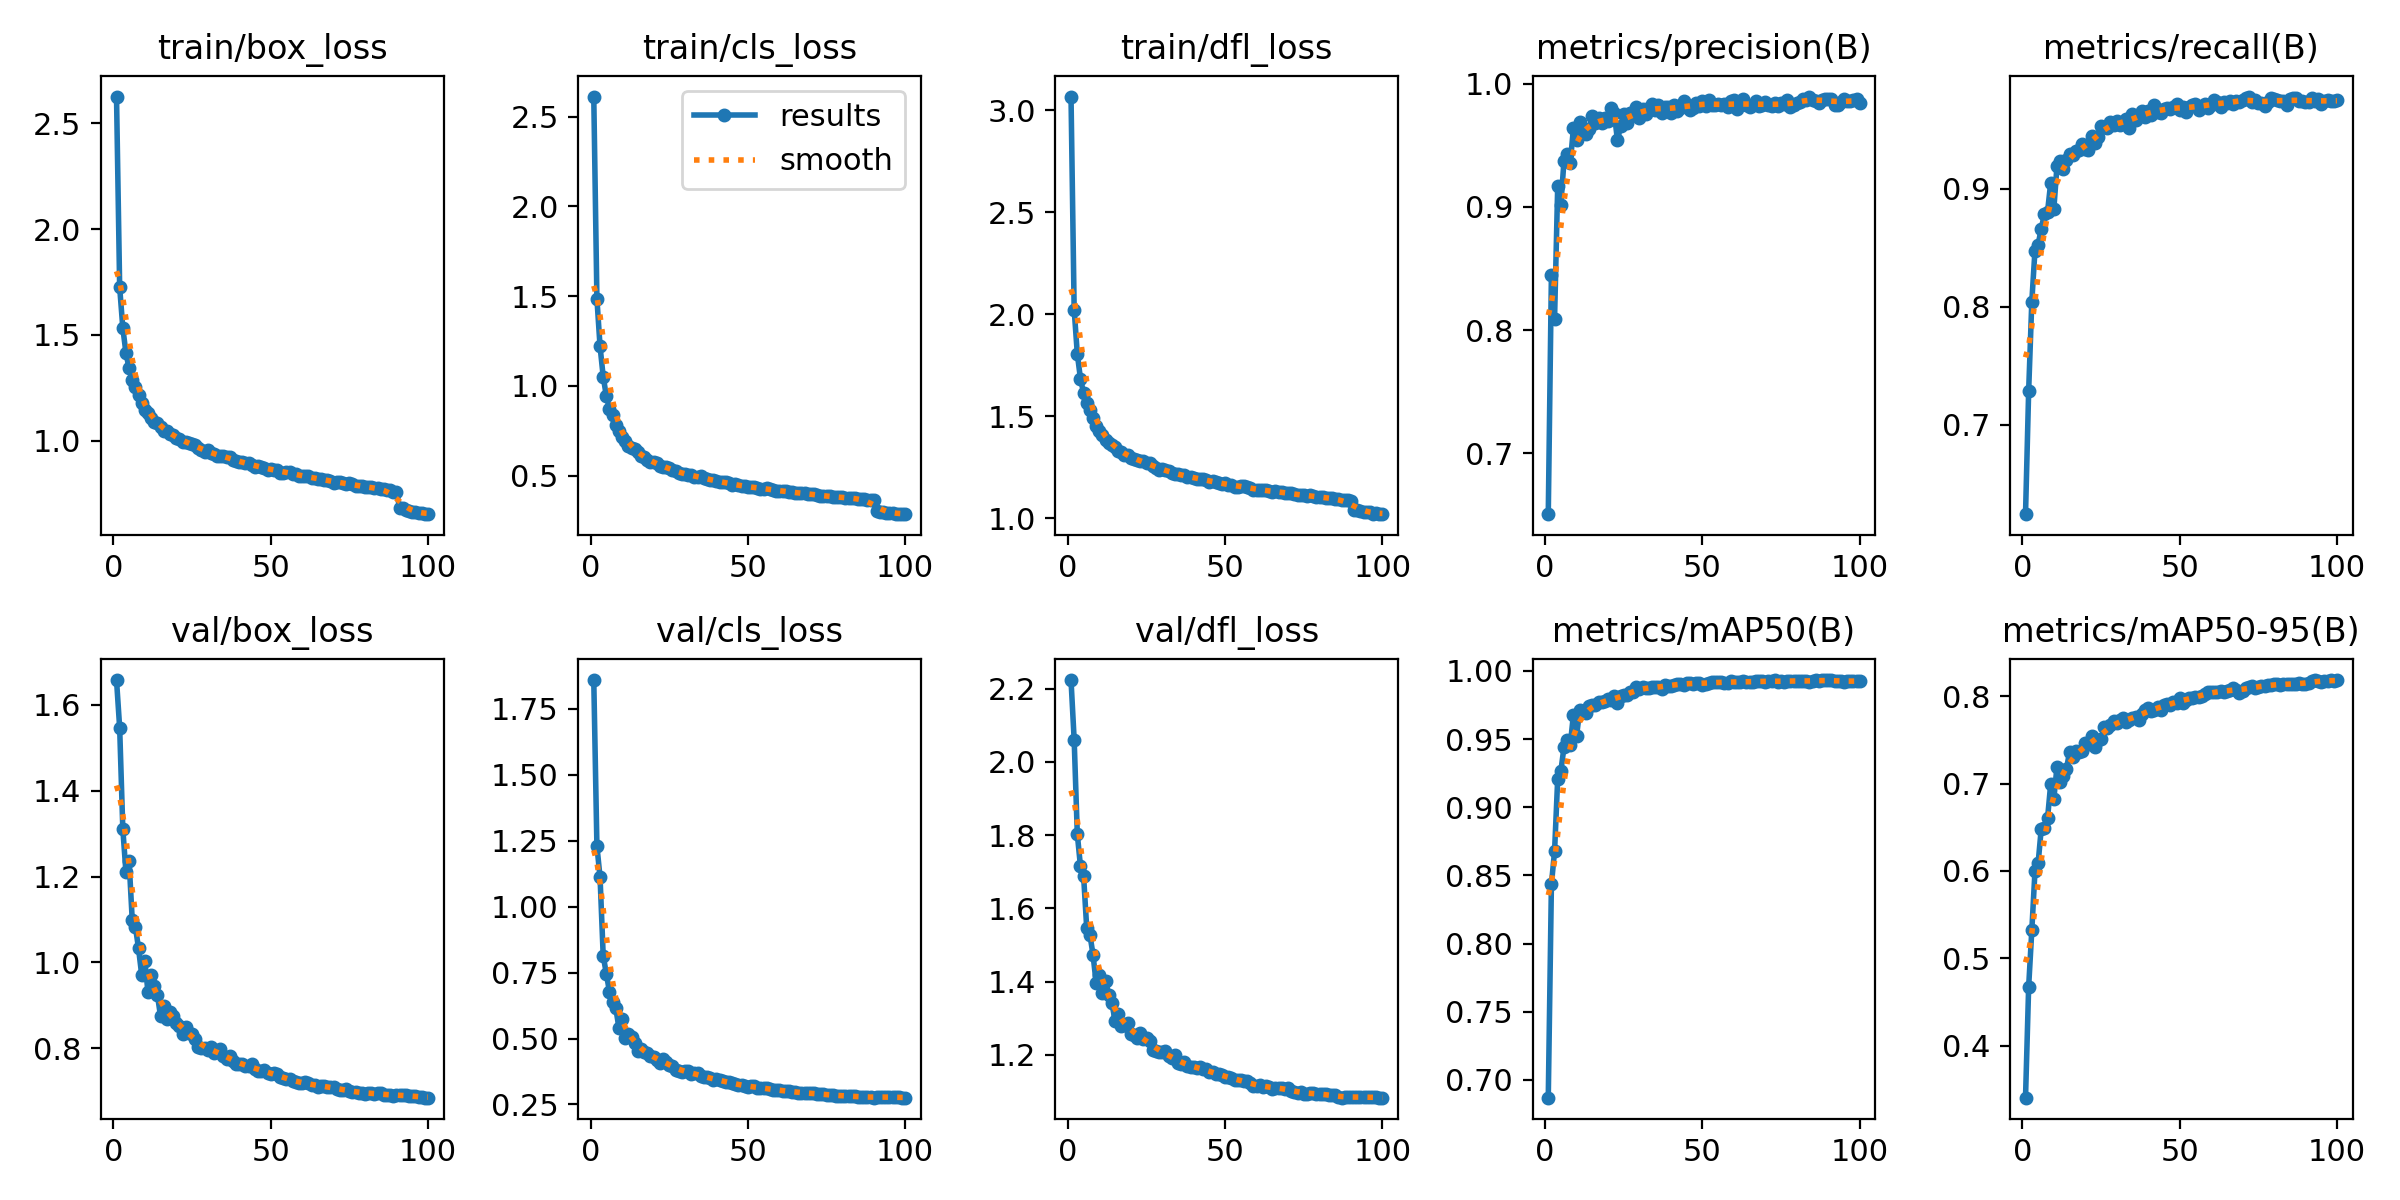

Values plotted in this chart, from the file beside it:
epoch, train/box_loss, train/cls_loss, train/dfl_loss, metrics/precision(B), metrics/recall(B), metrics/mAP50(B), metrics/mAP50-95(B), val/box_loss, val/cls_loss, val/dfl_loss, lr/pg0, lr/pg1, lr/pg2
1, 2.626, 2.611, 3.066, 0.6506, 0.6244, 0.687, 0.3402, 1.657, 1.859, 2.224, 0.0006649, 0.0006649, 0.0006649
2, 1.726, 1.485, 2.023, 0.8448, 0.7289, 0.8436, 0.4675, 1.546, 1.229, 2.061, 0.001318, 0.001318, 0.001318
3, 1.534, 1.219, 1.805, 0.8092, 0.8046, 0.8677, 0.5319, 1.311, 1.111, 1.803, 0.001959, 0.001959, 0.001959
4, 1.415, 1.051, 1.684, 0.9167, 0.8477, 0.9209, 0.5994, 1.21, 0.8133, 1.715, 0.001941, 0.001941, 0.001941
5, 1.343, 0.943, 1.614, 0.9018, 0.8527, 0.9265, 0.6086, 1.236, 0.7458, 1.688, 0.001921, 0.001921, 0.001921
6, 1.287, 0.8731, 1.564, 0.9374, 0.8664, 0.9442, 0.6482, 1.098, 0.6769, 1.545, 0.001901, 0.001901, 0.001901
7, 1.254, 0.8389, 1.532, 0.9426, 0.8785, 0.9492, 0.6495, 1.084, 0.6368, 1.528, 0.001881, 0.001881, 0.001881
8, 1.214, 0.7826, 1.492, 0.9356, 0.8807, 0.9458, 0.6602, 1.033, 0.6153, 1.473, 0.001861, 0.001861, 0.001861
9, 1.181, 0.7471, 1.452, 0.9639, 0.9051, 0.9679, 0.6994, 0.9714, 0.5405, 1.395, 0.001842, 0.001842, 0.001842
10, 1.148, 0.717, 1.425, 0.954, 0.883, 0.9525, 0.6824, 1.004, 0.5741, 1.418, 0.001822, 0.001822, 0.001822
11, 1.131, 0.6928, 1.407, 0.9692, 0.9193, 0.9713, 0.7192, 0.9311, 0.5005, 1.37, 0.001802, 0.001802, 0.001802
12, 1.107, 0.6643, 1.383, 0.9621, 0.9237, 0.9706, 0.7021, 0.9718, 0.5178, 1.403, 0.001782, 0.001782, 0.001782
13, 1.09, 0.6511, 1.369, 0.959, 0.9173, 0.9694, 0.7093, 0.9457, 0.5075, 1.364, 0.001762, 0.001762, 0.001762
14, 1.085, 0.6457, 1.36, 0.9635, 0.9244, 0.9745, 0.7167, 0.9247, 0.4832, 1.341, 0.001743, 0.001743, 0.001743
15, 1.067, 0.6293, 1.347, 0.9735, 0.9297, 0.975, 0.7362, 0.8747, 0.4545, 1.292, 0.001723, 0.001723, 0.001723
16, 1.048, 0.6097, 1.331, 0.968, 0.9291, 0.9753, 0.7301, 0.8977, 0.4602, 1.312, 0.001703, 0.001703, 0.001703
17, 1.044, 0.6018, 1.323, 0.9722, 0.9325, 0.9774, 0.737, 0.8696, 0.448, 1.279, 0.001683, 0.001683, 0.001683
18, 1.033, 0.5894, 1.309, 0.968, 0.9328, 0.9772, 0.7359, 0.885, 0.4442, 1.283, 0.001663, 0.001663, 0.001663
19, 1.027, 0.5769, 1.309, 0.9724, 0.9385, 0.9779, 0.7374, 0.8763, 0.4338, 1.287, 0.001644, 0.001644, 0.001644
20, 1.013, 0.5732, 1.297, 0.9698, 0.9338, 0.9793, 0.7471, 0.8603, 0.429, 1.256, 0.001624, 0.001624, 0.001624
21, 1.007, 0.5674, 1.29, 0.9804, 0.9327, 0.979, 0.7454, 0.8524, 0.419, 1.255, 0.001604, 0.001604, 0.001604
22, 0.995, 0.554, 1.284, 0.9759, 0.9445, 0.9813, 0.7548, 0.8343, 0.4089, 1.244, 0.001584, 0.001584, 0.001584
23, 0.9962, 0.5462, 1.281, 0.9539, 0.9386, 0.9764, 0.7417, 0.8489, 0.4243, 1.259, 0.001564, 0.001564, 0.001564
24, 0.9901, 0.5488, 1.278, 0.9659, 0.9439, 0.9815, 0.7503, 0.8369, 0.4127, 1.243, 0.001545, 0.001545, 0.001545
25, 0.9838, 0.5413, 1.269, 0.9757, 0.9536, 0.9822, 0.7506, 0.8332, 0.4015, 1.245, 0.001525, 0.001525, 0.001525
26, 0.9807, 0.5337, 1.27, 0.9682, 0.9522, 0.9824, 0.7645, 0.8232, 0.3946, 1.239, 0.001505, 0.001505, 0.001505
27, 0.9677, 0.5238, 1.254, 0.976, 0.9519, 0.9844, 0.7636, 0.8033, 0.3812, 1.214, 0.001485, 0.001485, 0.001485
28, 0.9582, 0.5154, 1.247, 0.9756, 0.9568, 0.9843, 0.7668, 0.8009, 0.3754, 1.211, 0.001465, 0.001465, 0.001465
29, 0.9482, 0.5097, 1.238, 0.9807, 0.9544, 0.9881, 0.7716, 0.8014, 0.3731, 1.206, 0.001446, 0.001446, 0.001446
30, 0.9552, 0.5112, 1.243, 0.9719, 0.958, 0.9866, 0.769, 0.7954, 0.3774, 1.207, 0.001426, 0.001426, 0.001426
31, 0.9428, 0.5023, 1.235, 0.979, 0.9544, 0.9881, 0.7729, 0.803, 0.3774, 1.21, 0.001406, 0.001406, 0.001406
32, 0.9372, 0.5017, 1.23, 0.9753, 0.9559, 0.9873, 0.775, 0.7894, 0.3654, 1.197, 0.001386, 0.001386, 0.001386
33, 0.9276, 0.4946, 1.219, 0.9802, 0.9591, 0.9873, 0.7703, 0.793, 0.3684, 1.19, 0.001366, 0.001366, 0.001366
34, 0.9281, 0.4925, 1.217, 0.9833, 0.9519, 0.9885, 0.773, 0.7996, 0.3683, 1.199, 0.001347, 0.001347, 0.001347
35, 0.9302, 0.4956, 1.217, 0.9785, 0.9633, 0.9881, 0.7753, 0.7816, 0.3564, 1.177, 0.001327, 0.001327, 0.001327
36, 0.9233, 0.4875, 1.21, 0.9829, 0.9586, 0.9879, 0.7762, 0.7746, 0.3528, 1.173, 0.001307, 0.001307, 0.001307
37, 0.9213, 0.4805, 1.21, 0.976, 0.9616, 0.987, 0.7729, 0.7824, 0.3555, 1.181, 0.001287, 0.001287, 0.001287
38, 0.9111, 0.4745, 1.202, 0.9808, 0.9658, 0.9896, 0.7797, 0.7699, 0.3487, 1.17, 0.001267, 0.001267, 0.001267
39, 0.9057, 0.4751, 1.202, 0.9813, 0.9611, 0.9893, 0.7849, 0.7643, 0.3436, 1.166, 0.001248, 0.001248, 0.001248
40, 0.8993, 0.4687, 1.198, 0.9761, 0.9658, 0.9893, 0.7862, 0.7639, 0.3459, 1.166, 0.001228, 0.001228, 0.001228
41, 0.8994, 0.4647, 1.194, 0.9824, 0.9626, 0.99, 0.783, 0.7646, 0.343, 1.165, 0.001208, 0.001208, 0.001208
42, 0.8931, 0.4633, 1.193, 0.9781, 0.9711, 0.9906, 0.7848, 0.7602, 0.3378, 1.166, 0.001188, 0.001188, 0.001188
43, 0.8952, 0.4617, 1.193, 0.9802, 0.9651, 0.9906, 0.788, 0.7582, 0.3369, 1.16, 0.001168, 0.001168, 0.001168
44, 0.8862, 0.4566, 1.187, 0.9863, 0.9644, 0.9897, 0.7849, 0.763, 0.3345, 1.16, 0.001149, 0.001149, 0.001149
45, 0.8768, 0.449, 1.178, 0.982, 0.9675, 0.9914, 0.7899, 0.752, 0.3299, 1.153, 0.001129, 0.001129, 0.001129
46, 0.8829, 0.4525, 1.182, 0.9785, 0.9686, 0.9911, 0.7913, 0.748, 0.3289, 1.152, 0.001109, 0.001109, 0.001109
47, 0.8748, 0.4455, 1.175, 0.9806, 0.9677, 0.9906, 0.7899, 0.7467, 0.3246, 1.147, 0.001089, 0.001089, 0.001089
48, 0.8707, 0.4395, 1.171, 0.9846, 0.9697, 0.9913, 0.7933, 0.7498, 0.3224, 1.147, 0.001069, 0.001069, 0.001069
49, 0.8636, 0.4401, 1.169, 0.9819, 0.9722, 0.9915, 0.7929, 0.7431, 0.3193, 1.145, 0.00105, 0.00105, 0.00105
50, 0.8666, 0.4387, 1.172, 0.9859, 0.9666, 0.9899, 0.7976, 0.7405, 0.3169, 1.138, 0.00103, 0.00103, 0.00103
51, 0.864, 0.4363, 1.164, 0.9819, 0.9691, 0.9903, 0.7927, 0.7441, 0.3185, 1.139, 0.00101, 0.00101, 0.00101
52, 0.8643, 0.4363, 1.163, 0.9866, 0.9652, 0.9914, 0.7959, 0.7409, 0.3193, 1.137, 0.0009902, 0.0009902, 0.0009902
53, 0.8491, 0.4302, 1.153, 0.9828, 0.9693, 0.992, 0.7983, 0.7339, 0.314, 1.13, 0.0009704, 0.0009704, 0.0009704
54, 0.8498, 0.4255, 1.153, 0.9824, 0.9714, 0.9921, 0.7984, 0.7316, 0.3128, 1.13, 0.0009506, 0.0009506, 0.0009506
55, 0.8542, 0.4274, 1.158, 0.9831, 0.9719, 0.9916, 0.7988, 0.7297, 0.3114, 1.132, 0.0009308, 0.0009308, 0.0009308
56, 0.8529, 0.4284, 1.159, 0.9824, 0.9672, 0.9919, 0.799, 0.7281, 0.3108, 1.129, 0.000911, 0.000911, 0.000911
57, 0.8454, 0.4245, 1.154, 0.9831, 0.9702, 0.9913, 0.8001, 0.7251, 0.31, 1.128, 0.0008912, 0.0008912, 0.0008912
58, 0.8415, 0.4198, 1.147, 0.9807, 0.9719, 0.9913, 0.8026, 0.7222, 0.3043, 1.122, 0.0008714, 0.0008714, 0.0008714
59, 0.8315, 0.4151, 1.139, 0.9861, 0.9683, 0.9924, 0.8055, 0.7201, 0.304, 1.114, 0.0008516, 0.0008516, 0.0008516
60, 0.8352, 0.4153, 1.139, 0.9866, 0.9708, 0.9921, 0.805, 0.7189, 0.304, 1.115, 0.0008318, 0.0008318, 0.0008318
... 40 more rows
